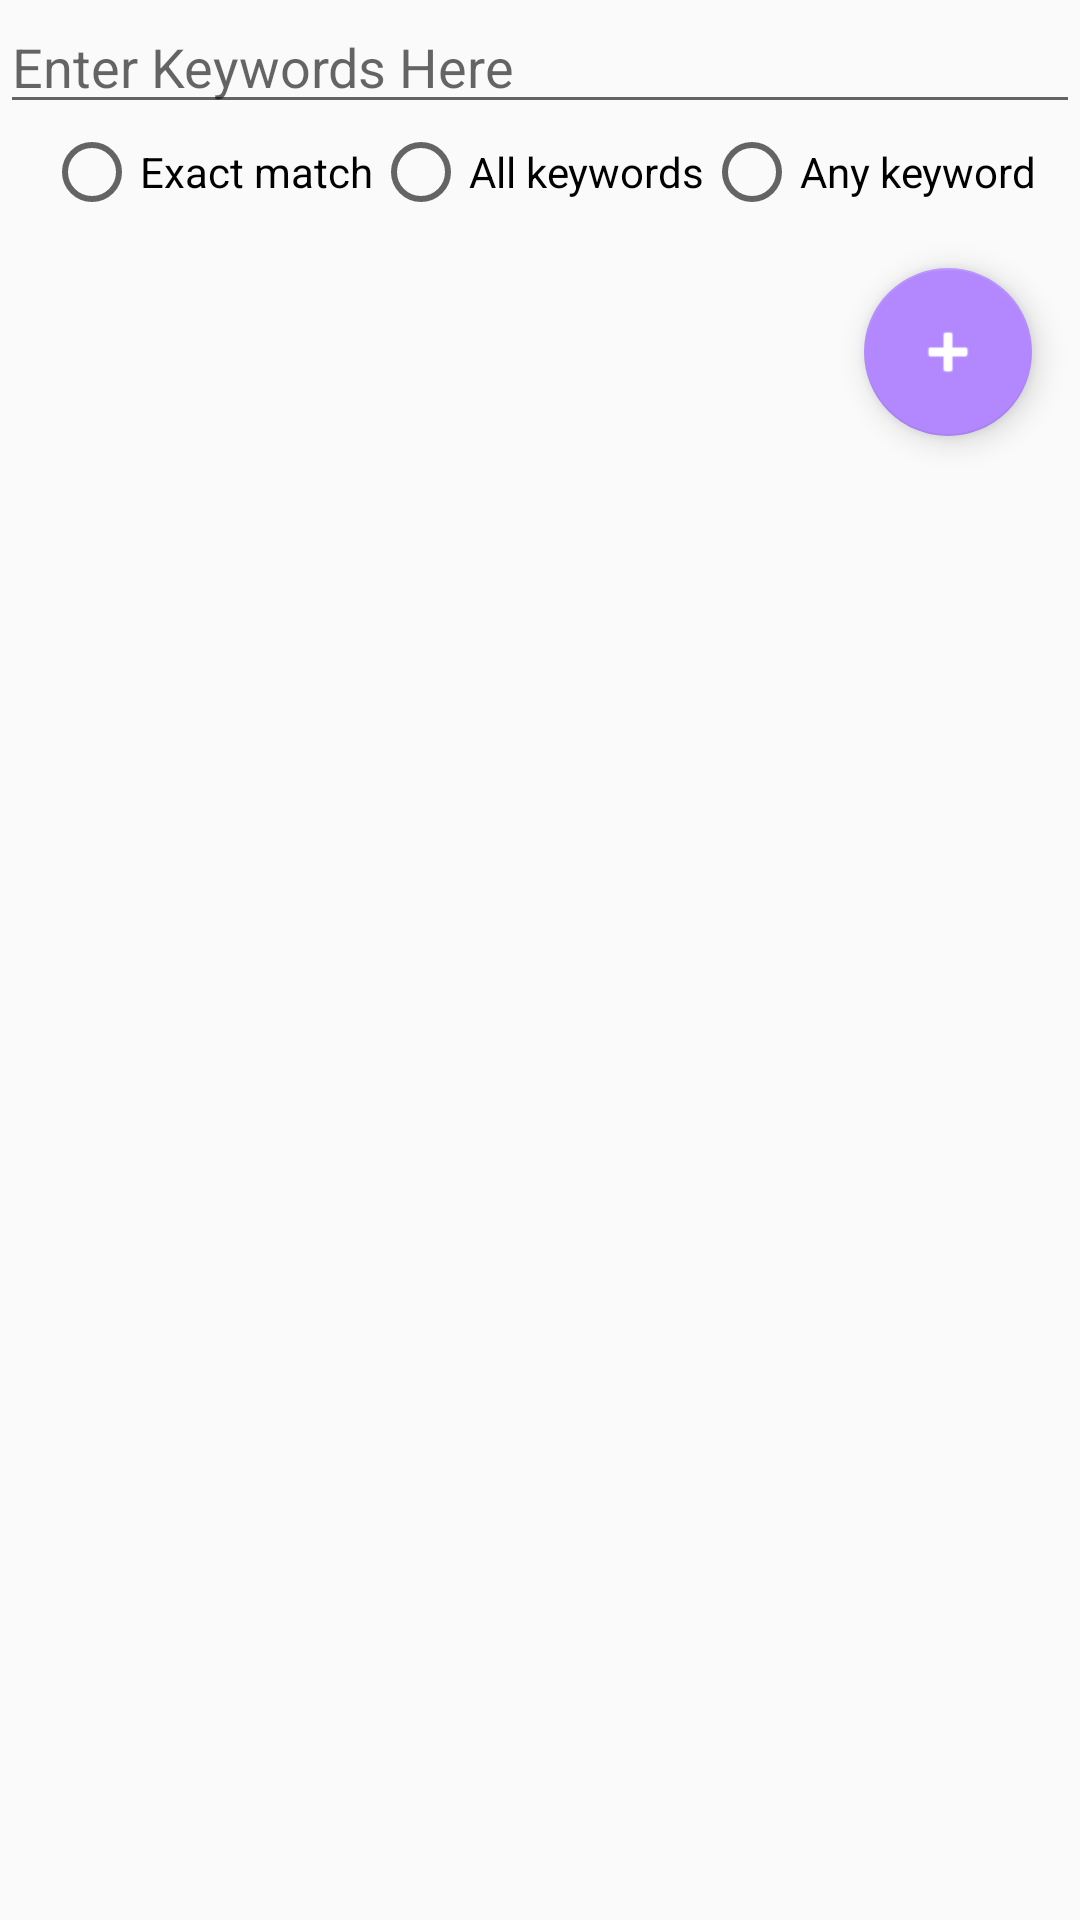

Reconstruct the res/layout file that produces this screen, plus the resources it refers to.
<!-- AndroidManifest.xml: application theme AppTheme -->
<!-- res/layout/activity_main.xml -->
<?xml version="1.0" encoding="utf-8"?>
<LinearLayout
    xmlns:android="http://schemas.android.com/apk/res/android"
    xmlns:tools="http://schemas.android.com/tools"
    android:layout_width="match_parent"
    android:layout_height="match_parent"
    xmlns:app="http://schemas.android.com/apk/res-auto"
    android:orientation="vertical"
    tools:context="com.codebutler.MainActivity">

    <EditText
        android:layout_width="match_parent"
        android:layout_height="wrap_content"
        android:id="@+id/keywordEntryEditText"
        android:hint="@string/keyword_hint"/>

    <RadioGroup
        android:id="@+id/search_type"
        android:layout_width="wrap_content"
        android:layout_height="wrap_content"
        android:orientation="horizontal"
        android:layout_gravity="center_horizontal">

        <RadioButton
            android:id="@+id/search_exact"
            android:layout_marginStart="@dimen/searchButtonsLeftRightMargins"
            android:layout_marginLeft="@dimen/searchButtonsLeftRightMargins"
            android:layout_marginEnd="@dimen/searchButtonsLeftRightMargins"
            android:layout_marginRight="@dimen/searchButtonsLeftRightMargins"
            android:layout_width="match_parent"
            android:layout_height="wrap_content"
            android:text="@string/exact"/>

        <RadioButton
            android:id="@+id/search_and"
            android:layout_marginStart="@dimen/searchButtonsLeftRightMargins"
            android:layout_marginLeft="@dimen/searchButtonsLeftRightMargins"
            android:layout_marginEnd="@dimen/searchButtonsLeftRightMargins"
            android:layout_marginRight="@dimen/searchButtonsLeftRightMargins"
            android:layout_width="match_parent"
            android:layout_height="wrap_content"
            android:text="@string/and_operator"/>

        <RadioButton
            android:id="@+id/search_or"
            android:layout_marginStart="@dimen/searchButtonsLeftRightMargins"
            android:layout_marginLeft="@dimen/searchButtonsLeftRightMargins"
            android:layout_marginEnd="@dimen/searchButtonsLeftRightMargins"
            android:layout_marginRight="@dimen/searchButtonsLeftRightMargins"
            android:layout_width="match_parent"
            android:layout_height="wrap_content"
            android:text="@string/or_operator"/>
    </RadioGroup>

    <android.support.v7.widget.RecyclerView
        android:id="@+id/keywords_list_view"
        android:layout_width="match_parent"
        android:layout_height="wrap_content" />

    <android.support.v4.widget.ContentLoadingProgressBar
        android:id="@+id/pb_loading_indicator"
        android:layout_width="wrap_content"
        android:layout_height="wrap_content"/>

    <android.support.design.widget.FloatingActionButton
        android:id="@+id/floatingActionButton"
        android:layout_width="wrap_content"
        android:layout_height="wrap_content"
        android:layout_gravity="bottom|end"
        android:layout_margin="@dimen/floatingActionButtonMargins"
        app:srcCompat="@android:drawable/ic_input_add"
        android:tint="@android:color/white"/>

</LinearLayout>
<!-- resources referenced by this layout -->
<resources>
  <dimen name="floatingActionButtonMargins">16dp</dimen>
  <string name="and_operator">All keywords</string>
  <string name="exact">Exact match</string>
  <string name="keyword_hint">Enter Keywords Here</string>
  <string name="or_operator">Any keyword</string>
  <style name="AppTheme" parent="Theme.AppCompat.Light.DarkActionBar">
          
          <item name="colorPrimary">@color/colorPrimary</item>
          <item name="colorPrimaryDark">@color/colorPrimaryDark</item>
          <item name="colorAccent">@color/colorAccent</item>
          <item name="preferenceTheme">@style/PreferenceThemeOverlay</item>
      </style>
  <color name="colorPrimary">#9ccc65</color>
  <color name="colorPrimaryDark">#6b9b37</color>
  <color name="colorAccent">#b388ff</color>
</resources>
